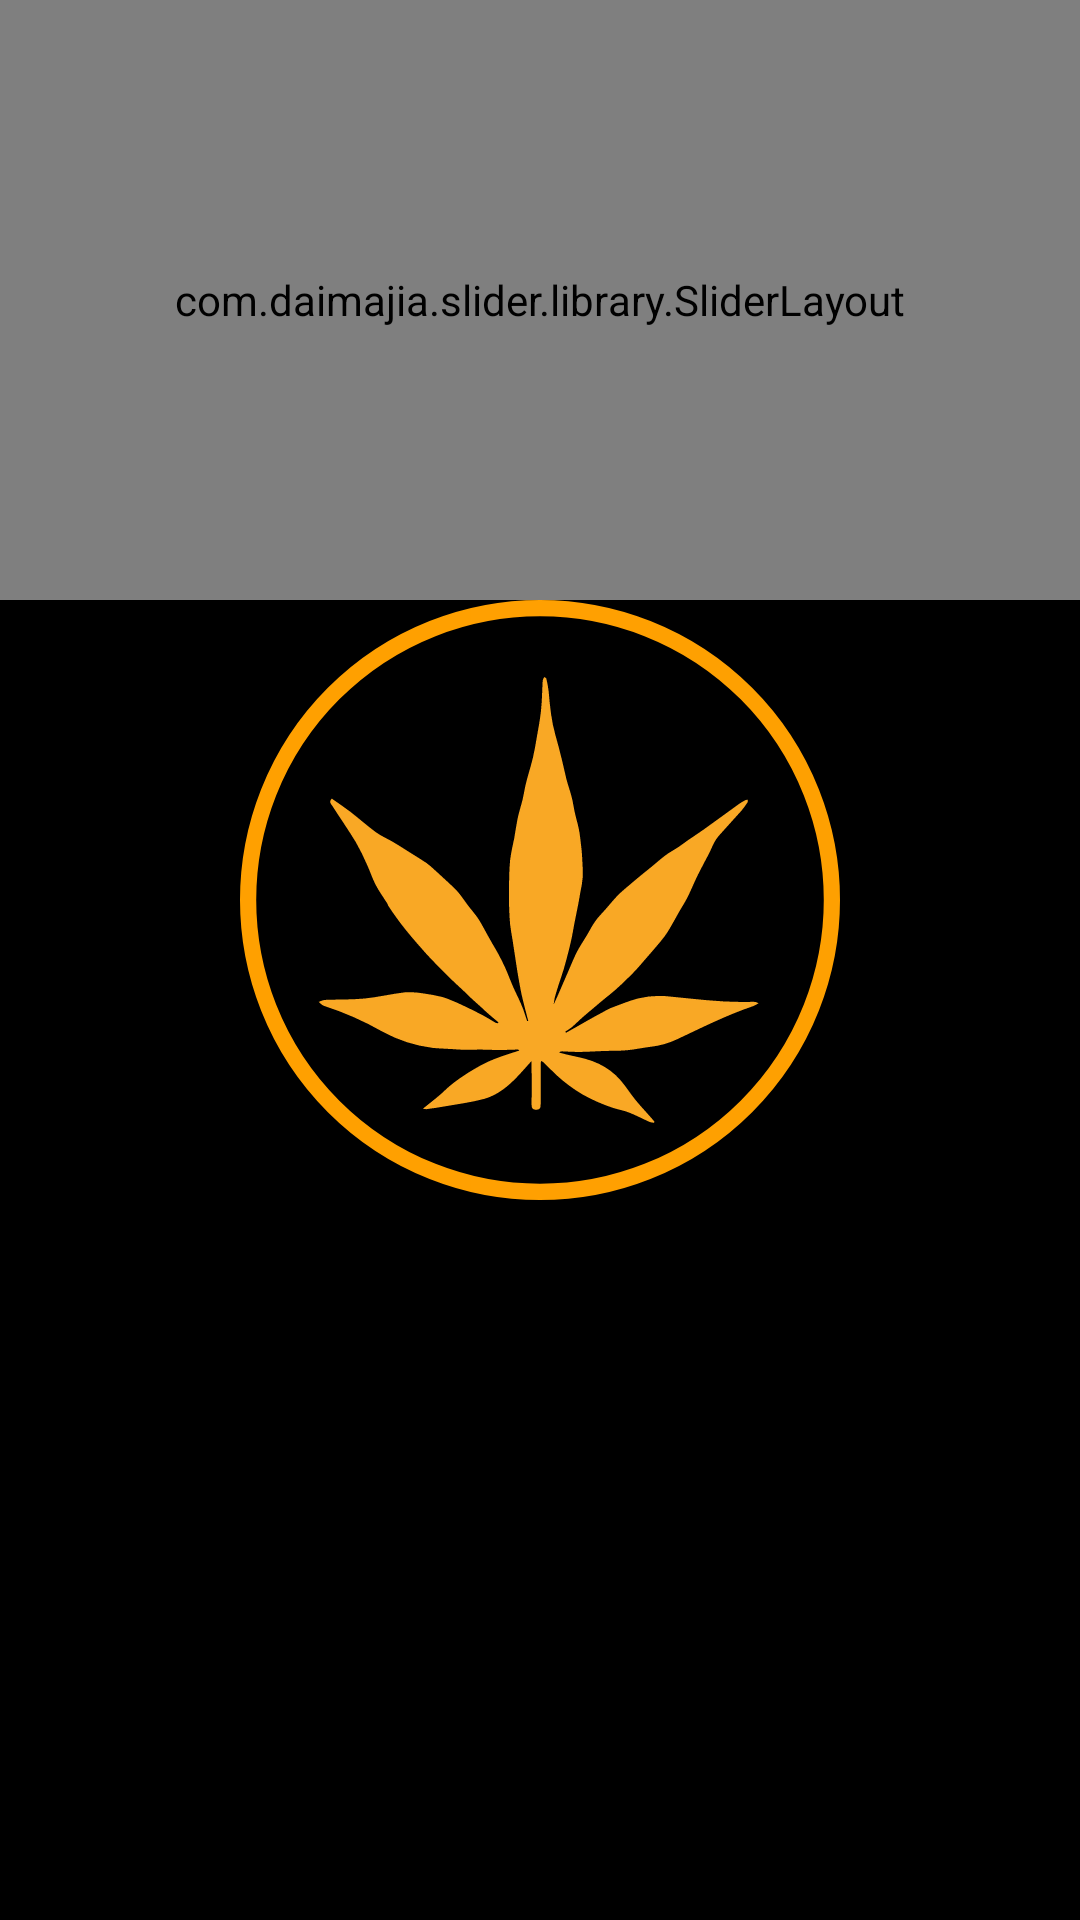

Here is an Android app screen rendered from its layout file. Give the layout XML and the strings, colors and styles it references.
<!-- AndroidManifest.xml: application theme android:Theme.Holo.NoActionBar.Fullscreen -->
<!-- res/layout/activity_magvak2.xml -->
<?xml version="1.0" encoding="utf-8"?>
<LinearLayout xmlns:app="http://schemas.android.com/apk/res-auto"
    xmlns:tools="http://schemas.android.com/tools"
    xmlns:android="http://schemas.android.com/apk/res/android"
    android:orientation="vertical"
    android:layout_width="match_parent"
    android:layout_height="match_parent"
    tools:context="example.intentgyak.Magvak2Act">
    <com.daimajia.slider.library.SliderLayout
        android:layout_width="match_parent"
        android:layout_height="200dp"
        android:scaleType="centerCrop"
        android:id="@+id/slider"/>



    <ScrollView

        android:layout_width="match_parent"
        android:layout_height="wrap_content"
        android:textAlignment="center"
        android:fadingEdgeLength="12sp">

        <TextView
            android:id="@+id/szöveg"
            android:drawableTop="@drawable/ic_gold_bobi_empty"
            android:layout_width="wrap_content"
            android:layout_height="wrap_content"
            android:layout_gravity="center_horizontal"
            android:textAlignment="center"
            android:textColor="@color/colorAccent"
            android:textSize="12sp" />

    </ScrollView>

</LinearLayout>
<!-- resources referenced by this layout -->
<resources>
  <color name="colorAccent">#f9f89008</color>
  <!-- drawable ic_gold_bobi_empty: vector/xml drawable (drawable, 7583 chars, omitted) -->
</resources>
